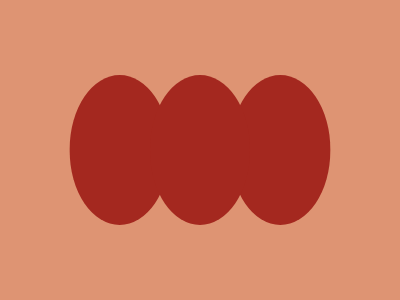

Write a web page that renders exactly this picture using CSS.

<!-- 
  - Link: https://cssbattle.dev/play/LFmA3gS1Td1dvPTs73lW
  - Attempt: #2
    • Score: 666.66 (100.0% match)
    • Characters: 188 characters
-->


<style>
  * {
    background: #DE9473;
    color: A4281F;
  }
  *>* {
    border-radius: 115q/170q;
    background: #A4281F;
    margin: 75 150;
    box-shadow: 85q 0, -85q 0;
  }
</style>